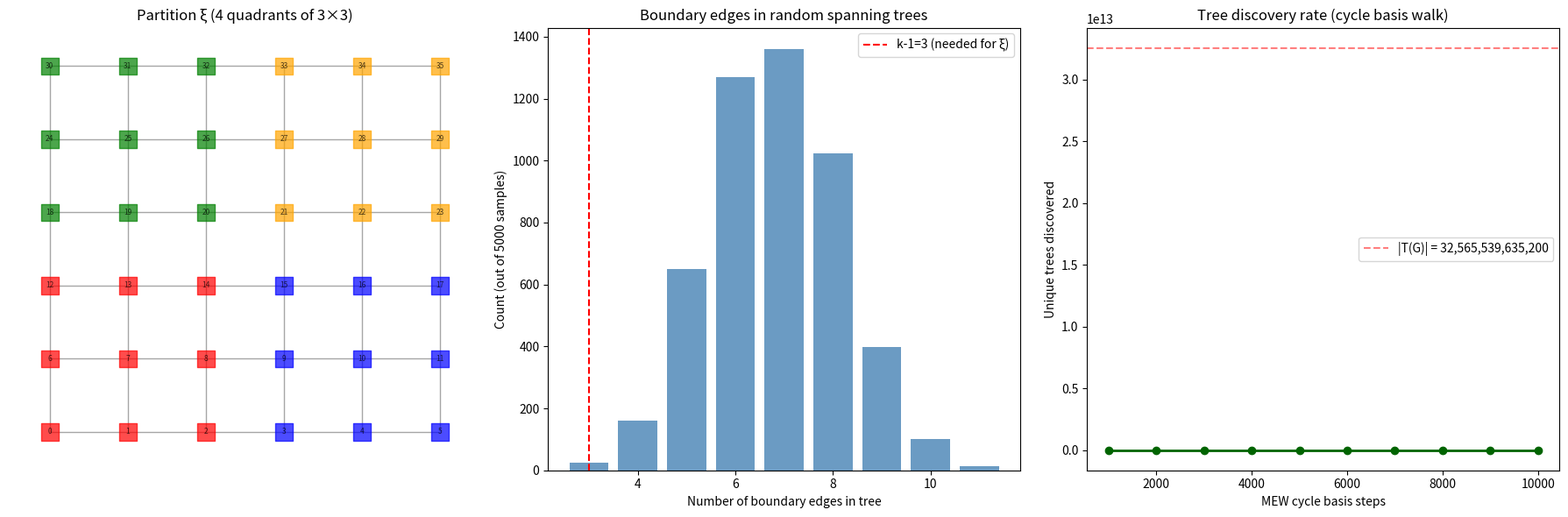

Generate this figure with matplotlib: (Note: this script raises an exception after producing the figure.)
"""
Picard group experiment on a 6×6 grid with 4 districts.

We compute:
1. The Picard group Pic⁰(G) = Div⁰(G) / im(Δ) via Smith normal form of the Laplacian
2. The number of spanning trees |T(G)| = |Pic⁰(G)|
3. For a fixed partition ξ, the fiber F(ξ) = {trees compatible with ξ}
4. The subgroup structure: ∏ Pic⁰(G[Dᵢ]) and whether F(ξ) aligns with cosets
5. How many distinct partitions the cycle basis step actually visits
"""

import numpy as np
import networkx as nx
import matplotlib.pyplot as plt
from collections import defaultdict, Counter
from itertools import product as iterproduct
import random
import time

random.seed(42)
np.random.seed(42)

# ═══════════════════════════════════════════════════════════════════════════════
# 1. BUILD 6×6 GRID
# ═══════════════════════════════════════════════════════════════════════════════
N = 6
G = nx.grid_2d_graph(N, N)
G = nx.convert_node_labels_to_integers(G)
n = G.number_of_nodes()   # 36
m = G.number_of_edges()   # 60
g = m - n + 1             # genus = 25

print(f"6×6 grid: {n} nodes, {m} edges, genus g = {g}")
print(f"Genus = dimension of cycle space = {g}")
print()

# ═══════════════════════════════════════════════════════════════════════════════
# 2. COMPUTE PICARD GROUP VIA SMITH NORMAL FORM
# ═══════════════════════════════════════════════════════════════════════════════
L = nx.laplacian_matrix(G).toarray()

# Reduced Laplacian: delete row and column of one vertex (say vertex 0)
L_red = L[1:, 1:]

# Number of spanning trees = det(L_red) (Kirchhoff's theorem)
det_L = round(np.linalg.det(L_red.astype(float)))
print(f"|T(G)| = det(L_red) = {det_L:,}")
print(f"  (this is also |Pic⁰(G)|)")
print()

# Smith normal form to find group structure
# Pic⁰(G) ≅ Z/d₁ × Z/d₂ × ... × Z/dₖ where d₁|d₂|...|dₖ
# We use integer SVD via sympy for exact computation
try:
    from sympy import Matrix as SympyMatrix
    L_red_sympy = SympyMatrix(L_red.tolist())

    print("Computing Smith Normal Form of reduced Laplacian...")
    t0 = time.time()
    smith = L_red_sympy.smith_normal_form()
    t1 = time.time()

    # Extract diagonal (invariant factors)
    diag = [int(smith[i, i]) for i in range(smith.rows)]
    invariant_factors = [d for d in diag if d > 1]

    print(f"  Time: {t1-t0:.2f}s")
    print(f"  Invariant factors (d > 1): {invariant_factors}")
    print(f"  Pic⁰(G) ≅ {'×'.join(f'Z/{d}' for d in invariant_factors)}")
    print(f"  |Pic⁰(G)| = {np.prod(invariant_factors)} (should equal {det_L})")
    has_smith = True
except Exception as e:
    print(f"  Smith normal form computation failed: {e}")
    print(f"  Falling back to determinant only.")
    has_smith = False

print()

# ═══════════════════════════════════════════════════════════════════════════════
# 3. CREATE A BALANCED 4-DISTRICT PARTITION OF THE 6×6 GRID
# ═══════════════════════════════════════════════════════════════════════════════
# Simple partition: 4 quadrants of 3×3 = 9 nodes each
# D0: rows 0-2, cols 0-2   D1: rows 0-2, cols 3-5
# D2: rows 3-5, cols 0-2   D3: rows 3-5, cols 3-5
grid_pos = {}
for node in range(n):
    row = node // N
    col = node % N
    grid_pos[node] = (col, row)

assignment = {}
for node in range(n):
    row = node // N
    col = node % N
    if row < 3 and col < 3:
        assignment[node] = 0
    elif row < 3 and col >= 3:
        assignment[node] = 1
    elif row >= 3 and col < 3:
        assignment[node] = 2
    else:
        assignment[node] = 3

# Verify
districts = defaultdict(list)
for node, d in assignment.items():
    districts[d].append(node)

print("Partition ξ (4 quadrants of 3×3):")
for d in sorted(districts):
    nodes = sorted(districts[d])
    print(f"  District {d}: {len(nodes)} nodes — {nodes}")

# Check connectivity of each district
for d in sorted(districts):
    subg = G.subgraph(districts[d])
    print(f"  District {d} connected: {nx.is_connected(subg)}")
print()

# ═══════════════════════════════════════════════════════════════════════════════
# 4. COUNT SPANNING TREES PER DISTRICT AND THE DEGENERACY FACTOR
# ═══════════════════════════════════════════════════════════════════════════════
print("Spanning trees per district subgraph:")
district_tree_counts = {}
for d in sorted(districts):
    subg = G.subgraph(districts[d])
    L_sub = nx.laplacian_matrix(subg).toarray()
    # Remove one row/col for reduced Laplacian
    nodes_list = sorted(districts[d])
    L_sub_red = L_sub[1:, 1:]
    count = round(np.linalg.det(L_sub_red.astype(float)))
    district_tree_counts[d] = count
    print(f"  |T(G[D_{d}])| = {count}")

# Boundary edges between districts
boundary_edges = {}
for u, v in G.edges():
    du, dv = assignment[u], assignment[v]
    if du != dv:
        key = (min(du, dv), max(du, dv))
        boundary_edges[key] = boundary_edges.get(key, 0) + 1

print(f"\nBoundary edges between districts:")
for (d1, d2), count in sorted(boundary_edges.items()):
    print(f"  |∂(D_{d1}, D_{d2})| = {count}")

# Weighted spanning tree count of quotient graph Q via Kirchhoff
# Q has k nodes (districts), edge (i,j) with weight |∂(Dᵢ,Dⱼ)|
Q = nx.Graph()
Q.add_nodes_from(range(4))
quotient_edge_weights = {}
for (d1, d2), count in boundary_edges.items():
    Q.add_edge(d1, d2, weight=count)
    quotient_edge_weights[(d1, d2)] = count

# Weighted Laplacian of Q
L_Q = np.zeros((4, 4))
for (d1, d2), w in quotient_edge_weights.items():
    L_Q[d1, d2] -= w
    L_Q[d2, d1] -= w
    L_Q[d1, d1] += w
    L_Q[d2, d2] += w

L_Q_red = L_Q[1:, 1:]
t_w_Q = round(np.linalg.det(L_Q_red))  # weighted spanning tree count of Q

print(f"\nQuotient graph Q (districts as nodes, weighted by boundary edge counts):")
print(f"  Weighted Laplacian of Q:")
for row in L_Q.astype(int):
    print(f"    {row}")
print(f"  t_w(Q) = det(L_Q_red) = {t_w_Q}")
print(f"    (= sum over spanning trees T of Q: ∏_{{(i,j)∈T}} |∂(Dᵢ,Dⱼ)|)")

# Degeneracy factor τ(ξ) = ∏ t(G[Dᵢ]) × t_w(Q)
product_district_trees = 1
for d, count in district_tree_counts.items():
    product_district_trees *= count
tau = product_district_trees * t_w_Q

print(f"\nτ(ξ) = ∏ t(G[Dᵢ]) × t_w(Q) = {product_district_trees:,} × {t_w_Q} = {tau:,}")
print(f"Fraction of all trees compatible with ξ: τ(ξ) / |T(G)| = {tau/det_L:.6e}")
print()

# ═══════════════════════════════════════════════════════════════════════════════
# 5. PICARD GROUPS OF DISTRICT SUBGRAPHS
# ═══════════════════════════════════════════════════════════════════════════════
print("Picard groups of district subgraphs:")
for d in sorted(districts):
    subg = G.subgraph(districts[d])
    n_sub = subg.number_of_nodes()
    m_sub = subg.number_of_edges()
    g_sub = m_sub - n_sub + 1
    print(f"  G[D_{d}]: {n_sub} nodes, {m_sub} edges, genus = {g_sub}")
    print(f"    |Pic⁰(G[D_{d}])| = {district_tree_counts[d]}")

product_size = 1
for d in district_tree_counts:
    product_size *= district_tree_counts[d]

print(f"\n|∏ Pic⁰(G[Dᵢ])| = {product_size:,}")
print(f"|Pic⁰(G)| = {det_L:,}")
print(f"Ratio |Pic⁰(G)| / |∏ Pic⁰(G[Dᵢ])| = {det_L / product_size:.1f}")
print(f"  (NOT a group-theoretic index — ∏ Pic⁰(G[Dᵢ]) does not embed in Pic⁰(G))")
print(f"  True boundary configurations for THIS partition: t_w(Q) = {t_w_Q}")
print(f"  Within-district fiber per boundary config: ∏ t(G[Dᵢ]) = {product_size:,}")
print()

# ═══════════════════════════════════════════════════════════════════════════════
# 6. ENUMERATE ALL SPANNING TREES (feasible for 6×6 grid)
#    AND CLASSIFY BY PARTITION
# ═══════════════════════════════════════════════════════════════════════════════
print("Enumerating all spanning trees of 6×6 grid...")
print("(This may take a moment...)")
t0 = time.time()

# Use Kirchhoff's matrix-tree theorem approach with actual enumeration
# For a 36-node graph, direct enumeration is too slow.
# Instead, we'll sample trees and track partition statistics.

# First, let's count how many trees Wilson's algorithm generates
# that give distinct partitions (with 3 marked edges for 4 districts)

def wilson_random_spanning_tree(G):
    """Sample a uniformly random spanning tree via Wilson's algorithm."""
    nodes = list(G.nodes())
    n = len(nodes)
    in_tree = {nodes[0]}
    next_node = {nodes[0]: None}
    parent = {nodes[0]: None}
    tree_edges = []

    for start in nodes[1:]:
        if start in in_tree:
            continue
        # Random walk from start until hitting tree
        path = [start]
        current = start
        visited = {start: 0}
        while current not in in_tree:
            neighbors = list(G.neighbors(current))
            current = random.choice(neighbors)
            if current in visited:
                # Loop erase
                idx = visited[current]
                for node in path[idx+1:]:
                    del visited[node]
                path = path[:idx+1]
            else:
                visited[current] = len(path)
                path.append(current)

        # Add path to tree
        for i in range(len(path) - 1):
            u, v = path[i], path[i+1]
            tree_edges.append((u, v) if u < v else (v, u))
            in_tree.add(path[i])

    return set(tree_edges)


def tree_to_partition(tree_edges, G, assignment, k=4):
    """
    Given a spanning tree and k-1=3 marked edges to remove,
    check if removing boundary edges gives the target partition.
    Return the partition signature if we remove all boundary edges from tree.
    """
    # Find which tree edges are boundary edges (cross districts)
    boundary_tree_edges = []
    for u, v in tree_edges:
        if assignment[u] != assignment[v]:
            boundary_tree_edges.append((u, v))
    return len(boundary_tree_edges), tuple(sorted(boundary_tree_edges))


def partition_from_tree(tree_edges, G, k=4):
    """
    For a spanning tree, find ALL ways to choose k-1 edges to remove
    that give k connected components. Return the set of resulting partitions.
    """
    # Build tree as a graph
    T = nx.Graph()
    T.add_nodes_from(G.nodes())
    T.add_edges_from(tree_edges)

    # The boundary edges in the tree determine the partition
    # (if we think of it as MEW: marked edges = boundary edges)
    # But actually, ANY k-1 edges can be removed.
    # For simplicity, let's just look at what partition the tree
    # is compatible with when we remove its boundary edges.

    # Count boundary edges
    partitions = set()
    edges_list = list(tree_edges)
    n_edges = len(edges_list)

    # For k=4, we need to remove 3 edges
    # Only feasible for small trees
    if n_edges > 40:
        return partitions

    from itertools import combinations
    for combo in combinations(range(n_edges), k-1):
        remaining = [edges_list[i] for i in range(n_edges) if i not in combo]
        F = nx.Graph()
        F.add_nodes_from(G.nodes())
        F.add_edges_from(remaining)
        components = list(nx.connected_components(F))
        if len(components) == k:
            # Encode partition as frozenset of frozensets
            partition = frozenset(frozenset(c) for c in components)
            partitions.add(partition)

    return partitions


# ═══════════════════════════════════════════════════════════════════════════════
# 7. SAMPLE SPANNING TREES AND ANALYZE STRUCTURE
# ═══════════════════════════════════════════════════════════════════════════════
NUM_SAMPLES = 5000

print(f"\nSampling {NUM_SAMPLES} spanning trees via Wilson's algorithm...")
t0 = time.time()

tree_set = set()  # track unique trees
boundary_edge_counts = Counter()  # how many boundary edges per tree
trees_per_partition_type = Counter()  # keyed by number of boundary edges in tree

sampled_trees = []
for i in range(NUM_SAMPLES):
    T_edges = wilson_random_spanning_tree(G)
    tree_key = frozenset(T_edges)
    tree_set.add(tree_key)

    n_boundary, boundary_tuple = tree_to_partition(T_edges, G, assignment, k=4)
    boundary_edge_counts[n_boundary] += 1
    sampled_trees.append((T_edges, n_boundary))

t1 = time.time()
print(f"  Time: {t1-t0:.2f}s")
print(f"  Unique trees sampled: {len(tree_set)} / {NUM_SAMPLES}")
print(f"  Total spanning trees: {det_L:,}")
print(f"  Coverage: {len(tree_set)/det_L*100:.4f}%")
print()

print("Distribution of boundary edges in random spanning trees:")
for k_val in sorted(boundary_edge_counts):
    count = boundary_edge_counts[k_val]
    print(f"  {k_val} boundary edges: {count} trees ({count/NUM_SAMPLES*100:.1f}%)")
print()

# ═══════════════════════════════════════════════════════════════════════════════
# 8. SIMULATE MEW CYCLE BASIS STEP AND TRACK REDUNDANCY
# ═══════════════════════════════════════════════════════════════════════════════
print("=" * 70)
print("SIMULATING MEW CYCLE BASIS STEP — TRACKING REDUNDANCY")
print("=" * 70)


def cycle_basis_step(T_edges, G):
    """
    One MEW cycle basis step:
    1. Pick random non-tree edge e+
    2. Find fundamental cycle C in T ∪ {e+}
    3. Pick random edge e- from C (not e+)
    4. Return T' = (T ∪ {e+}) \ {e-}
    """
    T = nx.Graph()
    T.add_nodes_from(G.nodes())
    T.add_edges_from(T_edges)

    all_edges = set((min(u,v), max(u,v)) for u, v in G.edges())
    tree_edges_set = set((min(u,v), max(u,v)) for u, v in T_edges)
    non_tree_edges = list(all_edges - tree_edges_set)

    if not non_tree_edges:
        return T_edges

    # Pick random non-tree edge
    e_plus = random.choice(non_tree_edges)
    u, v = e_plus

    # Find fundamental cycle: path from u to v in T, plus edge (u,v)
    try:
        path = nx.shortest_path(T, u, v)
    except nx.NetworkXNoPath:
        return T_edges

    # Cycle edges (in T)
    cycle_tree_edges = []
    for i in range(len(path) - 1):
        a, b = path[i], path[i+1]
        cycle_tree_edges.append((min(a,b), max(a,b)))

    if not cycle_tree_edges:
        return T_edges

    # Pick random edge to remove
    e_minus = random.choice(cycle_tree_edges)

    # New tree
    new_edges = (tree_edges_set | {e_plus}) - {e_minus}
    return new_edges


# Start from a random tree
T_current = wilson_random_spanning_tree(G)

NUM_STEPS = 10000
visited_trees = set()
visited_trees.add(frozenset(T_current))

revisit_count = 0
new_tree_count = 0
partition_changes = 0
last_boundary = tree_to_partition(T_current, G, assignment, k=4)[0]

# Track when we see new trees
new_tree_timeline = []

for step in range(NUM_STEPS):
    T_new = cycle_basis_step(T_current, G)
    key = frozenset(T_new)

    if key in visited_trees:
        revisit_count += 1
    else:
        new_tree_count += 1
        visited_trees.add(key)

    new_boundary = tree_to_partition(T_new, G, assignment, k=4)[0]
    if new_boundary != last_boundary:
        partition_changes += 1
    last_boundary = new_boundary

    T_current = T_new

    if (step + 1) % 1000 == 0:
        new_tree_timeline.append((step + 1, len(visited_trees)))

print(f"\nAfter {NUM_STEPS} cycle basis steps:")
print(f"  Unique trees visited:  {len(visited_trees)}")
print(f"  Revisits:              {revisit_count} ({revisit_count/NUM_STEPS*100:.1f}%)")
print(f"  New trees discovered:  {new_tree_count} ({new_tree_count/NUM_STEPS*100:.1f}%)")
print(f"  Boundary edge changes: {partition_changes} ({partition_changes/NUM_STEPS*100:.1f}%)")
print(f"  Total spanning trees:  {det_L:,}")
print(f"  Coverage:              {len(visited_trees)/det_L*100:.4f}%")
print()

print("Discovery rate over time:")
for step, count in new_tree_timeline:
    print(f"  Step {step:>6}: {count:>6} unique trees ({count/det_L*100:.4f}%)")
print()

# ═══════════════════════════════════════════════════════════════════════════════
# 9. ANALYZE THE FIBER: FOR A FIXED PARTITION, HOW MANY TREES?
# ═══════════════════════════════════════════════════════════════════════════════
print("=" * 70)
print("FIBER ANALYSIS: Fixing partition ξ, sampling compatible trees")
print("=" * 70)


def sample_compatible_tree(G, districts):
    """
    Sample a spanning tree compatible with partition ξ:
    1. Sample spanning tree of each G[Dᵢ] via Wilson's
    2. Pick one boundary edge per adjacent district pair
    3. Combine
    """
    tree_edges = set()

    # Per-district spanning trees
    for d in sorted(districts):
        subg = G.subgraph(districts[d])
        sub_tree = wilson_random_spanning_tree(subg)
        tree_edges |= sub_tree

    # Boundary edges: need to connect the 4 districts into one tree
    # The quotient graph has 4 nodes (districts)
    # Need 3 edges in the quotient = 3 boundary edges
    # Build quotient graph
    quotient_edges = defaultdict(list)
    for u, v in G.edges():
        du, dv = assignment[u], assignment[v]
        if du != dv:
            key = (min(du, dv), max(du, dv))
            quotient_edges[key].append((min(u,v), max(u,v)))

    # Sample spanning tree of quotient graph (4 nodes)
    q_nodes = list(range(4))
    q_graph = nx.Graph()
    q_graph.add_nodes_from(q_nodes)
    for (d1, d2) in quotient_edges:
        q_graph.add_edge(d1, d2)

    q_tree = wilson_random_spanning_tree(q_graph)

    # For each quotient tree edge, pick a random boundary edge
    for d1, d2 in q_tree:
        key = (min(d1, d2), max(d1, d2))
        edge = random.choice(quotient_edges[key])
        tree_edges.add(edge)

    return tree_edges


print(f"\nSampling {NUM_SAMPLES} trees compatible with partition ξ (4 quadrants)...")
t0 = time.time()

fiber_trees = set()
for i in range(NUM_SAMPLES):
    T = sample_compatible_tree(G, districts)
    fiber_trees.add(frozenset(T))

t1 = time.time()
print(f"  Time: {t1-t0:.2f}s")
print(f"  Unique compatible trees found: {len(fiber_trees)}")
print(f"  Theoretical fiber size τ(ξ):   {tau:,}")
print(f"  Coverage of fiber:             {len(fiber_trees)/tau*100:.2f}%")
print()

# ═══════════════════════════════════════════════════════════════════════════════
# 10. THE KEY COMPARISON: QUOTIENT SIZE
# ═══════════════════════════════════════════════════════════════════════════════
print("=" * 70)
print("QUOTIENT ANALYSIS — THE PUNCHLINE")
print("=" * 70)
print()
print(f"Full state space:       |T(G)| = {det_L:,} spanning trees")
print(f"Fiber over ξ:           τ(ξ)   = {tau:,} trees for THIS partition")
print(f"Fiber fraction:         τ(ξ)/|T(G)| = {tau/det_L:.6e}")
print()
print(f"DECOMPOSITION OF THE FIBER over ξ:")
print(f"  τ(ξ) = ∏ t(G[Dᵢ]) × t_w(Q) = {product_size:,} × {t_w_Q} = {tau:,}")
print(f"  Within-district factor:  ∏ t(G[Dᵢ]) = {product_size:,}  (192⁴ — independent per district)")
print(f"  Cross-boundary factor:   t_w(Q)      = {t_w_Q}  (boundary configs for THIS partition)")
print()
print(f"KEY OBSTACLE: ∏ Pic⁰(G[Dᵢ]) does NOT embed in Pic⁰(G)")
print(f"  Chip-firing v in G[Dᵢ] ≠ chip-firing v in G (boundary edges change the diagonal)")
print(f"  The ratio |Pic⁰(G)| / |∏ Pic⁰(G[Dᵢ])| = {det_L/product_size:.1f} is NOT a group index")
print()
print(f"WHAT IS COMPUTABLE: Spanning tree decomposition for fixed ξ")
print(f"  Distinct boundary configs: t_w(Q) = {t_w_Q}")
print(f"  Trees per boundary config: ∏ t(G[Dᵢ]) = {product_size:,}")
print(f"  → A chain on boundary configs has state space {t_w_Q}, not {det_L:,}")
print()

# How many cycle basis steps actually change the partition?
print(f"From MEW simulation:")
print(f"  {partition_changes}/{NUM_STEPS} steps changed boundary edge count")
print(f"  = {partition_changes/NUM_STEPS*100:.1f}% of cycle basis steps are 'useful'")
print(f"  = {(NUM_STEPS-partition_changes)/NUM_STEPS*100:.1f}% are within-fiber shuffling")
print()

# ═══════════════════════════════════════════════════════════════════════════════
# 11. VISUALIZE
# ═══════════════════════════════════════════════════════════════════════════════
fig, axes = plt.subplots(1, 3, figsize=(18, 6))

# Plot 1: The partition
ax = axes[0]
colors_map = {0: 'red', 1: 'blue', 2: 'green', 3: 'orange'}
node_colors = [colors_map[assignment[node]] for node in range(n)]
pos = grid_pos
nx.draw(G, pos=pos, node_color=node_colors, node_size=200,
        node_shape='s', edge_color='gray', alpha=0.7,
        with_labels=True, font_size=6, ax=ax)
ax.set_title("Partition ξ (4 quadrants of 3×3)", fontsize=12)

# Plot 2: Distribution of boundary edges in random trees
ax = axes[1]
x = sorted(boundary_edge_counts.keys())
y = [boundary_edge_counts[k_val] for k_val in x]
ax.bar(x, y, color='steelblue', alpha=0.8)
ax.set_xlabel("Number of boundary edges in tree")
ax.set_ylabel("Count (out of 5000 samples)")
ax.set_title("Boundary edges in random spanning trees", fontsize=12)
ax.axvline(x=3, color='red', linestyle='--', label='k-1=3 (needed for ξ)')
ax.legend()

# Plot 3: Tree discovery rate
ax = axes[2]
steps = [s for s, c in new_tree_timeline]
counts = [c for s, c in new_tree_timeline]
ax.plot(steps, counts, 'o-', color='darkgreen', linewidth=2)
ax.set_xlabel("MEW cycle basis steps")
ax.set_ylabel("Unique trees discovered")
ax.set_title("Tree discovery rate (cycle basis walk)", fontsize=12)
ax.axhline(y=det_L, color='red', linestyle='--', alpha=0.5,
           label=f'|T(G)| = {det_L:,}')
ax.legend()

plt.tight_layout()
plt.savefig("/Users/kirtisoglu/GitHub/Redistricting_Diffusion_Model/plots/picard_experiment.png",
            dpi=150, bbox_inches='tight')
plt.close()
print("Plot saved to plots/picard_experiment.png")
